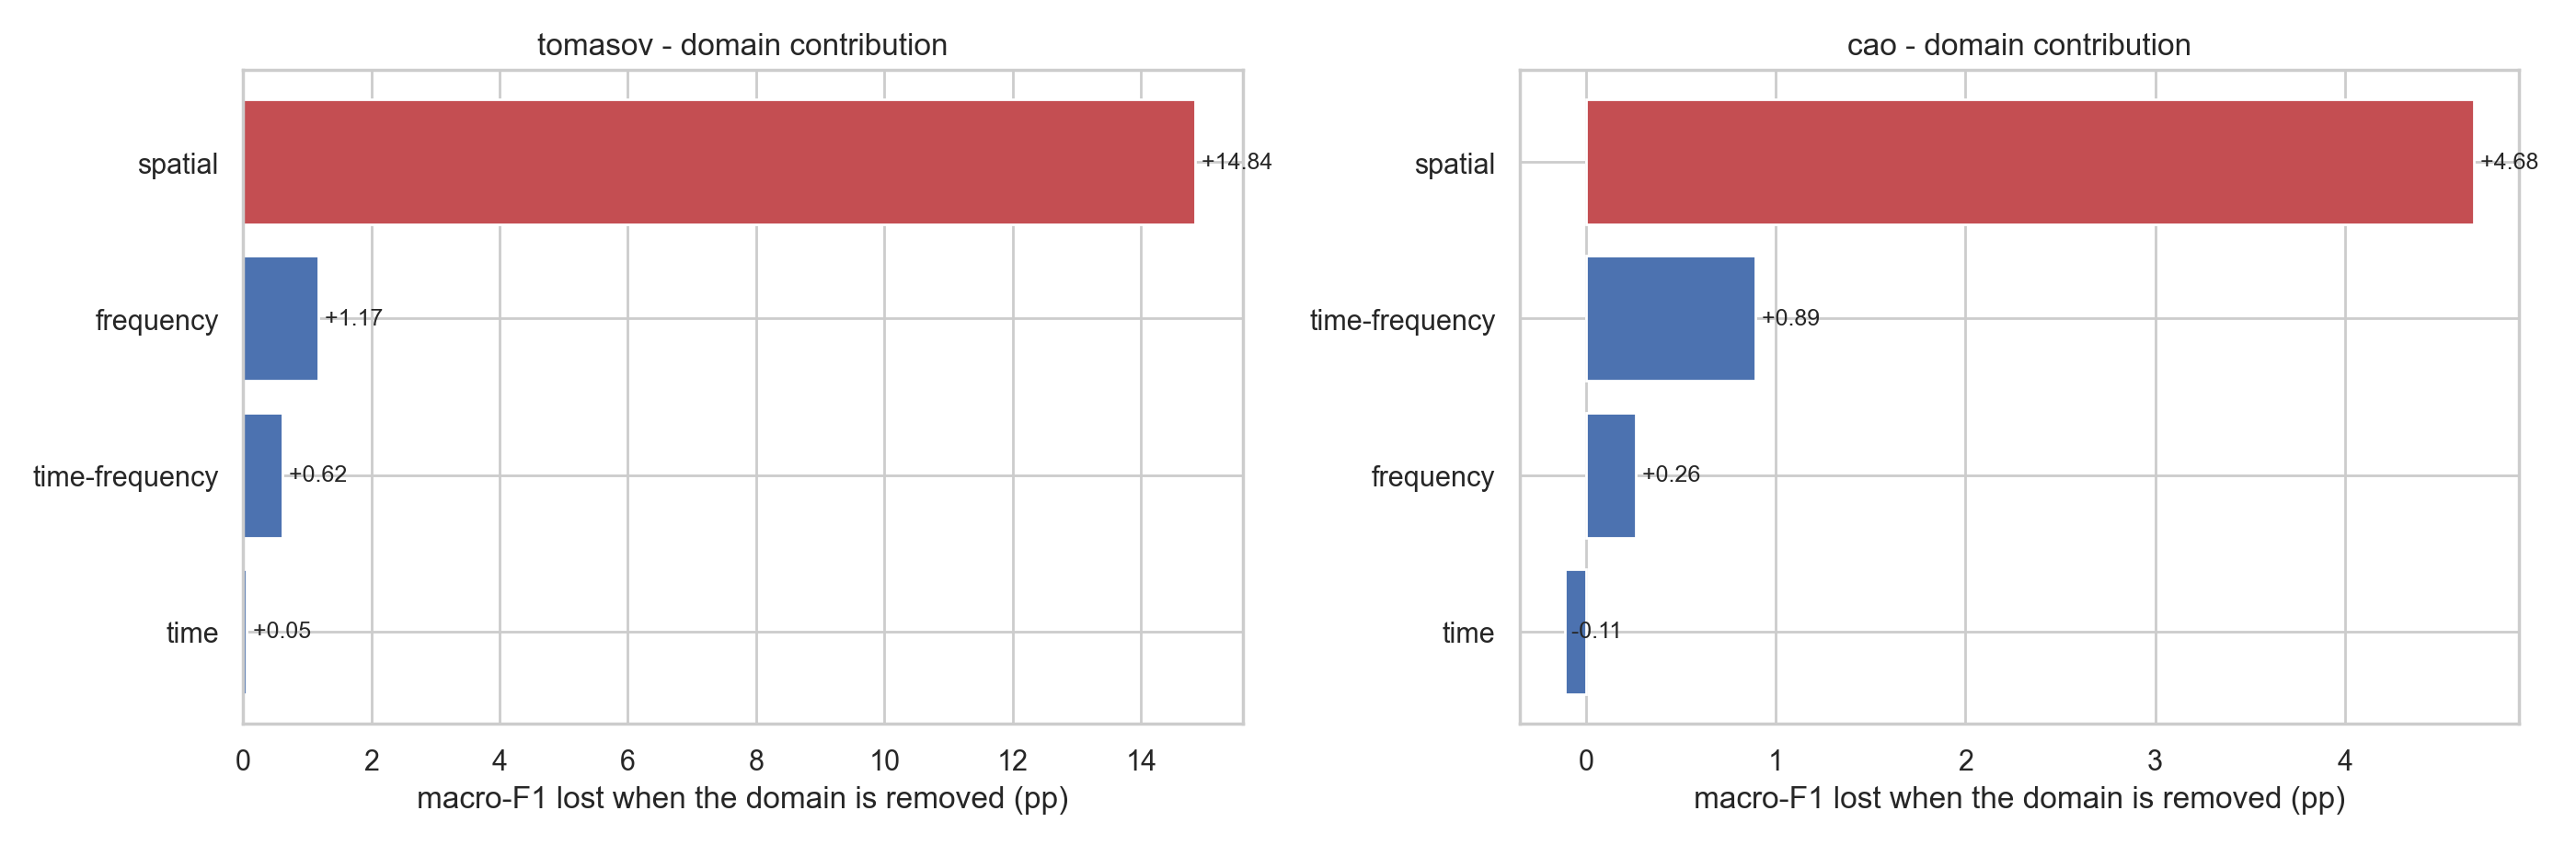

The file beside this chart, header and first rows:
dataset, removed, f1_without, f1_full, cost_pp
cao, spatial, 93.56, 98.24, 4.68
cao, time-frequency, 97.35, 98.24, 0.89
cao, frequency, 97.99, 98.24, 0.26
cao, time, 98.35, 98.24, -0.11
tomasov, spatial, 62.07, 76.91, 14.84
tomasov, frequency, 75.74, 76.91, 1.17
tomasov, time-frequency, 76.29, 76.91, 0.62
tomasov, time, 76.86, 76.91, 0.05
